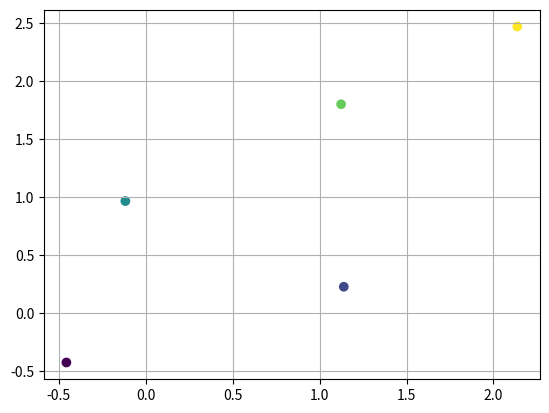

The matplotlib source for this figure:
import matplotlib.pyplot as plt
import matplotlib.animation
import numpy as np

fig, ax = plt.subplots()

data = np.cumsum(np.random.normal(size=10)) #some list of data

ax.grid()
sc = ax.scatter(data[::2], data[1::2], c=data[1::2])

def plot(a, data):
    data += np.cumsum(np.random.normal(size=10)+3e-2)
    X = np.c_[data[::2], data[1::2]]
    print(X)
    sc.set_offsets(X)

    # manually relim:
    xmin=X[:,0].min(); xmax=X[:,0].max()
    ymin=X[:,1].min(); ymax=X[:,1].max()
    ax.set_xlim(xmin-0.1*(xmax-xmin),xmax+0.1*(xmax-xmin))
    ax.set_ylim(ymin-0.1*(ymax-ymin),ymax+0.1*(ymax-ymin))

ani = matplotlib.animation.FuncAnimation(fig, plot, fargs=(data,),
            frames=4, interval=1000, repeat=True)
plt.show()
